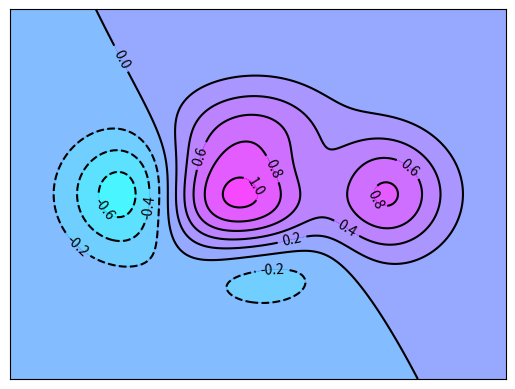

Reproduce this figure in Python.
import matplotlib.pyplot as plt
import numpy as np

# 等高线，高度计算公式
def f(x,y):
    return (1 - x / 2 + x**5 + y**3) * np.exp(-x**2 -y**2)

n = 256
x = np.linspace(-3, 3, n)
y = np.linspace(-3, 3, n)

# 生成网格图
X,Y = np.meshgrid(x, y)

# cmap 表示颜色的映射map， map成 cool的颜色库
plt.contourf(X, Y, f(X, Y), 8, alpha=0.75, cmap=plt.cm.cool)

# 绘制等高线的线   8: 表示分多少部分
C = plt.contour(X, Y, f(X, Y), 8, colors='black', linewidth=.5)
# 增加标签
plt.clabel(C, inline=True, fontsize=10)

plt.xticks(())
plt.yticks(())

plt.show()